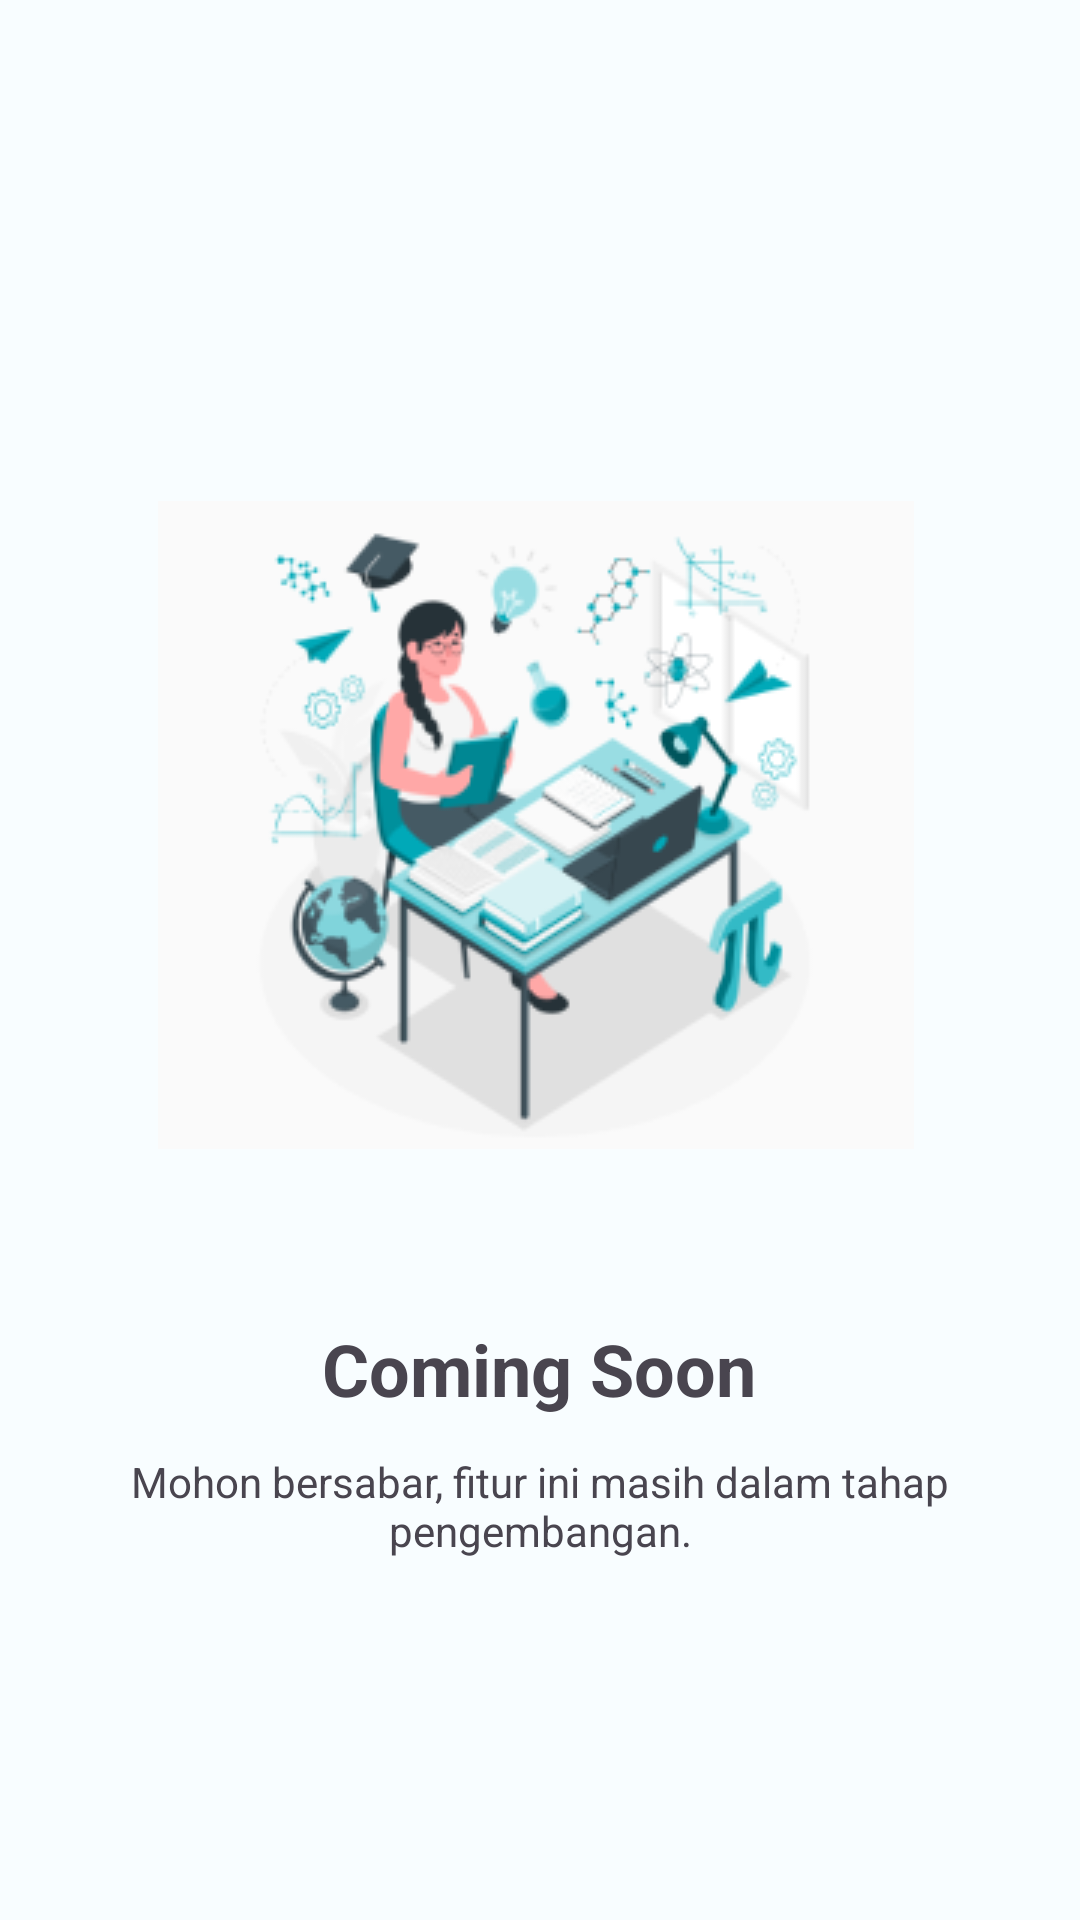

Here is an Android app screen rendered from its layout file. Give the layout XML and the strings, colors and styles it references.
<!-- AndroidManifest.xml: application theme Theme.Mentorify -->
<!-- res/layout/fragment_qna.xml -->
<?xml version="1.0" encoding="utf-8"?>
<FrameLayout xmlns:android="http://schemas.android.com/apk/res/android"
    xmlns:app="http://schemas.android.com/apk/res-auto"
    xmlns:tools="http://schemas.android.com/tools"
    android:id="@+id/frameLayout"
    android:layout_width="match_parent"
    android:layout_height="match_parent"
    tools:context=".QnaFragment">

    <androidx.constraintlayout.widget.ConstraintLayout
        android:layout_width="match_parent"
        android:layout_height="match_parent">

        <ImageView
            android:id="@+id/future_dev_img"
            android:layout_width="wrap_content"
            android:layout_height="250dp"
            android:layout_marginVertical="150dp"
            android:src="@drawable/onboarding_img_1"
            app:layout_constraintEnd_toEndOf="parent"
            app:layout_constraintHorizontal_bias="0.488"
            app:layout_constraintStart_toStartOf="parent"
            app:layout_constraintTop_toTopOf="parent" />

        <TextView
            android:id="@+id/coming_soon_txt"
            android:layout_width="wrap_content"
            android:layout_height="wrap_content"
            android:layout_marginTop="40dp"
            android:text="Coming Soon"
            android:textSize="24sp"
            android:textStyle="bold"
            app:layout_constraintEnd_toEndOf="parent"
            app:layout_constraintHorizontal_bias="0.498"
            app:layout_constraintStart_toStartOf="parent"
            app:layout_constraintTop_toBottomOf="@+id/future_dev_img" />

        <TextView
            android:layout_width="match_parent"
            android:layout_height="wrap_content"
            android:layout_marginHorizontal="20dp"
            android:layout_marginTop="12dp"
            android:text="Mohon bersabar, fitur ini masih dalam tahap pengembangan."
            android:textAlignment="center"
            app:layout_constraintEnd_toEndOf="parent"
            app:layout_constraintHorizontal_bias="0.5"
            app:layout_constraintStart_toStartOf="parent"
            app:layout_constraintTop_toBottomOf="@+id/coming_soon_txt" />
    </androidx.constraintlayout.widget.ConstraintLayout>


</FrameLayout>
<!-- resources referenced by this layout -->
<resources>
  <color name="md_theme_light_primary">#00A9B8</color>
  <color name="md_theme_light_onPrimary">#FFFFFF</color>
  <color name="md_theme_light_primaryContainer">#8FF2FF</color>
  <color name="md_theme_light_onPrimaryContainer">#001F23</color>
  <color name="md_theme_light_secondary">#0B61A4</color>
  <color name="md_theme_light_onSecondary">#FFFFFF</color>
  <color name="md_theme_light_secondaryContainer">#D2E4FF</color>
  <color name="md_theme_light_onSecondaryContainer">#001C37</color>
  <color name="md_theme_light_tertiary">#515E7D</color>
  <color name="md_theme_light_onTertiary">#FFFFFF</color>
  <color name="md_theme_light_tertiaryContainer">#D9E2FF</color>
  <color name="md_theme_light_onTertiaryContainer">#0D1B36</color>
  <color name="md_theme_light_error">#BA1A1A</color>
  <color name="md_theme_light_errorContainer">#FFDAD6</color>
  <color name="md_theme_light_onError">#FFFFFF</color>
  <color name="md_theme_light_onErrorContainer">#410002</color>
  <color name="md_theme_light_background">#F8FDFF</color>
  <color name="md_theme_light_onBackground">#001F25</color>
  <color name="md_theme_light_surface">#F8FDFF</color>
  <color name="md_theme_light_onSurface">#001F25</color>
  <color name="md_theme_light_surfaceVariant">#DBE4E6</color>
  <color name="md_theme_light_onSurfaceVariant">#3F484A</color>
  <color name="md_theme_light_outline">#6F797A</color>
  <color name="md_theme_light_inverseOnSurface">#D6F6FF</color>
  <color name="md_theme_light_inverseSurface">#00363F</color>
  <color name="md_theme_light_inversePrimary">#4ED8E9</color>
  <style name="MyDatePickerDialogTheme" parent="Theme.Material3.Light.Dialog">
          <item name="android:headerBackground">@color/md_theme_light_primary</item>
          <item name="android:colorAccent">@color/md_theme_light_primary</item>
      </style>
</resources>
